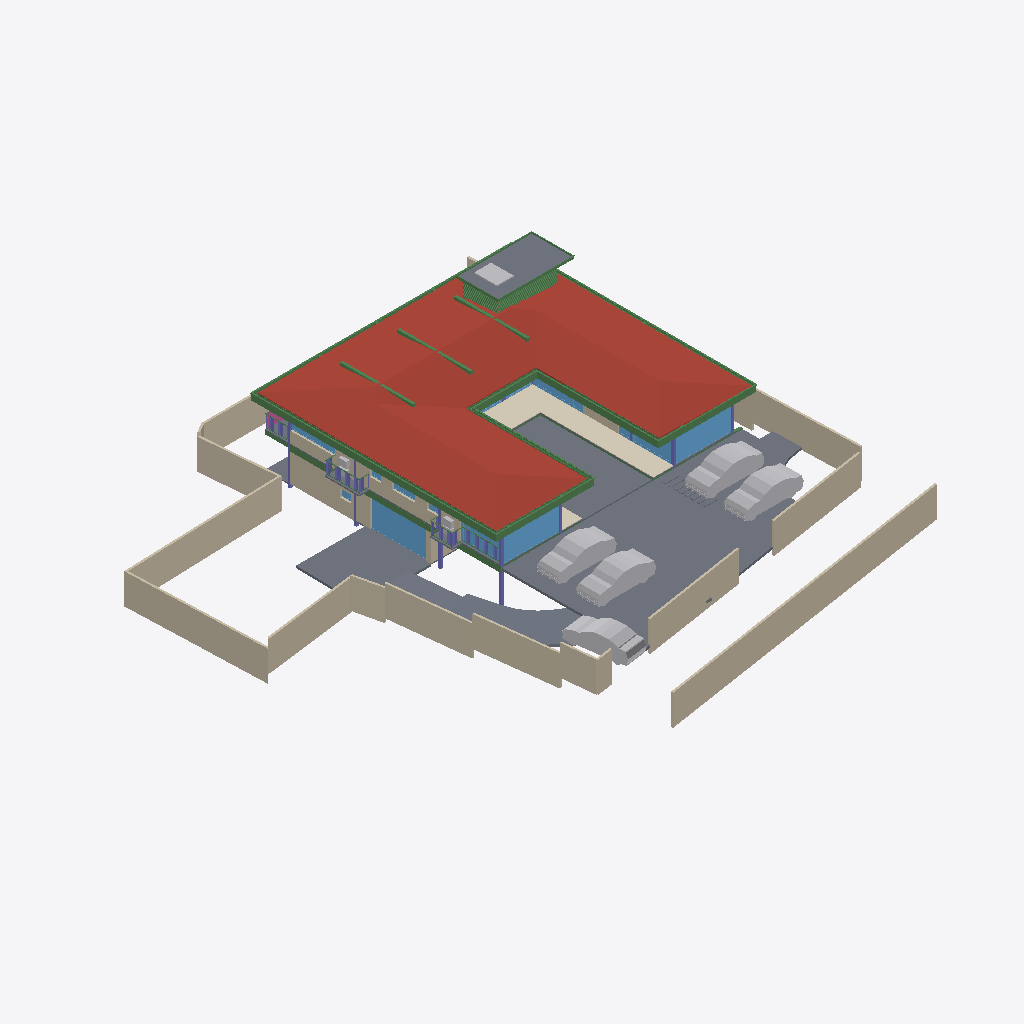
Isometric view of an IFC building model (IFC-SPF (STEP), schema IFC4X3, length unit metre), seen from the south-west, elements coloured by IFC class: 52 beams (green), 24 walls (beige), 21 slabs (grey), 16 windows (light blue), 10 other elements (light grey), 7 columns (violet), 1 roof (red-brown), 1 covering (cream), 1 railing (pink).
Extent 40.0 m × 44.2 m × 9.0 m (x, y, z). Storeys (5): GF at -2.55 m; FF Lvl at 0.00 m; FF at 0.45 m; FF Lintel at 3.15 m; SF at 3.65 m. Elements (569): 181 IfcColumn, 151 IfcBeam, 66 IfcWall, 40 IfcWindow, 26 IfcSlab, 24 IfcFurniture, 16 IfcDoor, 14 IfcSanitaryTerminal, 13 IfcCovering, 13 IfcFurnishingElement, 8 IfcUnitaryEquipment, 7 IfcVehicle.

HEADER;
FILE_DESCRIPTION(('ViewDefinition [CoordinationView]'),'2;1');
FILE_NAME('Manilal.ifc','2025-06-19T19:28:54+05:30',(),(),'IfcOpenShell 0.8.3-alpha250613','Bonsai 0.8.3-alpha250613-9b8357c','');
FILE_SCHEMA(('IFC4X3'));
ENDSEC;
DATA;
#1480=IFCPROJECT('2TuuvCHJz54PsFPcraEbH$',$,'My Project',$,$,$,$,(#3,#128),#1481);
#3305=IFCSITE('0lpfVeOW52QfroqLYyHNY2',$,'My Site',$,$,#26,$,$,$,$,$,$,$,$);
#22021=IFCSITE('3bEIgyqTrDuwi1cEDDCOva',$,'Site',$,$,#223414,#22354,$,$,$,$,$,$,$);
#3313=IFCBUILDING('0MzaWOaS178x5FMqOflU3C',$,'My Building',$,$,#25,$,$,$,$,$,$);
#2081=IFCBUILDINGSTOREY('09kFoqoxrCvB1_fcEsMZsQ',$,'FF',$,$,#217,$,$,$,$);
#2986=IFCBUILDINGSTOREY('0zoFHJ9PnFW80M$mIVDQW3',$,'GF',$,$,#14477,$,$,$,$);
#17145=IFCBUILDINGSTOREY('0MckaoTknA3edZMUNhTyAK',$,'SF',$,$,#17254,$,$,$,$);
#20035=IFCBUILDINGSTOREY('3LpnsPikv4mRTBpfC3WQtx',$,'FF Lvl',$,$,#20051,$,$,$,$);
#23582=IFCBUILDINGSTOREY('0DtUgpQ1b6nBmkLmvc_ehu',$,'FF Lintel',$,$,#23767,$,$,$,$);
#17255=IFCROOF('188ChkeVP4PP3HZ1_FwQ2Y',$,'Roof',$,$,#383469,#17288,$,.HIP_ROOF.);
#20004=IFCSLAB('2GmqP$Wiz2HBtZ3_3kNDpG',$,'Slab',$,$,#20401,#20015,$,$);
#441052=IFCWALL('1WNacC15X0Xf0V_b60Qnrw',$,'Wall',$,$,#441102,#441063,$,$);
#214630=IFCWALL('1v3BeDslv3W8LfR3WiqTEd',$,'Wall',$,$,#214830,#214641,$,$);
#28186=IFCWALL('2UlyJbGOL47vem9W3W5T7b',$,'Wall',$,$,#214889,#28197,$,$);
#19980=IFCSLAB('0gBflP6QrCERrajZS4Jcb5',$,'Slab',$,$,#244961,#19995,$,$);
#444096=IFCCOVERING('0_sfUdWJL30geCimsSdPtS',$,'Covering',$,$,#444126,#444111,$,$);
#29381=IFCSLAB('30Y2A3Waj1_g7GRY9nwvu4',$,'Slab',$,$,#389183,#29392,$,$);
#229971=IFCWALL('2oOsi6buvCeB4sZT1ijFA2',$,'Wall',$,$,#230065,#229982,$,$);
#445890=IFCWALL('2QiW7TnGvAygi5PkoeW31n',$,'Wall',$,$,#446048,#445901,$,$);
#230171=IFCWALL('1HPS5ge59FQA3Ucv4$dmpm',$,'Wall',$,$,#230227,#230182,$,$);
#26619=IFCWALL('0FMxrmeoPF7x0oR7G9$aVh',$,'Wall',$,$,#27506,#26630,$,$);
#27060=IFCWALL('10l$0x7lzBbBMMGF1qxI0s',$,'Wall',$,$,#27511,#27071,$,$);
#27353=IFCWALL('2Y2Bm57Cb8Exxz7st0aRUc',$,'Wall',$,$,#214921,#27364,$,$);
#29284=IFCSLAB('3iSMNRhjn6RxAf9MsQotHf',$,'Slab',$,$,#235074,#29295,$,$);
#366531=IFCSLAB('3CWvIDU8b5ovMmi84oWpbg',$,'Covering.004',$,$,#366757,#366542,$,.FLOOR.);
#446110=IFCVEHICLE('375bP1QIr5xwaw0xewwnFn',$,'Vehicle',$,$,#446177,#446123,$,$);
#446049=IFCVEHICLE('1yICD2o296ROLrpKuhe72z',$,'Vehicle',$,$,#446109,#446062,$,$);
#446077=IFCVEHICLE('2$JJjIzDr6fuhTHFNPOXyx',$,'Vehicle',$,$,#446172,#446090,$,$);
#363464=IFCVEHICLE('3niOYHlMXAmArMi6E7T5Sk',$,'Vehicle',$,$,#363562,#363477,$,$);
#58147=IFCVEHICLE('2iiwfLdIv6T90_RV$NVTaP',$,'Vehicle',$,$,#446167,#58160,$,$);
#28224=IFCWALL('10RvTK_K97Xg3Zon6pJwxP',$,'Wall',$,$,#229504,#28235,$,$);
#186882=IFCBEAM('0qH_dKLj5CKhNXTG2DYY06',$,'Beam',$,$,#266229,#186893,$,$);
#229124=IFCWALL('3MfSYaOiTA4AjSKpPvRhyi',$,'Wall',$,$,#395482,#229135,$,$);
#29467=IFCWALL('2U66_ERPrD$A$2PTOc1bPA',$,'Wall',$,$,#380726,#29478,$,$);
#18623=IFCWINDOW('0ge9G9fGz6TwGxq3OxN388',$,'Window.013',$,$,#436298,#44702,'DB',2.79999995231628,4.92999982833862,$,.SINGLE_PANEL.,$);
#265447=IFCWINDOW('11VC8UY6nBiuqgLWYbOviy',$,'Window',$,$,#436317,#265465,$,2.79999995231628,4.92999982833862,$,.SINGLE_PANEL.,$);
#26770=IFCWALL('27WVA19Qv4efvQm6cWiqsn',$,'Wall',$,$,#229922,#26781,$,$);
#23385=IFCWINDOW('3liBQwp293KPogKKZ10Jtg',$,'Window',$,$,#265446,#43696,$,2.79999995231628,4.92999982833862,$,.SINGLE_PANEL.,$);
#37612=IFCWALL('2oouJeu9XF0PkUjeEvxQOm',$,'Wall',$,$,#265996,#37632,$,$);
#27098=IFCWALL('2qQNxnpy98iB6JMyhLi2FK',$,'Wall',$,$,#27516,#27109,$,$);
#29348=IFCSLAB('1A5GJs4GvBjeLaBLjkEViO',$,'Slab',$,$,#235069,#29359,$,$);
#102151=IFCBEAM('2C1gwTeIv6R8TmGo509jsR',$,'Beam',$,$,#265708,#102163,$,$);
#56634=IFCBEAM('3NjOYz9cT158x52OLX4IuM',$,'Beam',$,$,#244946,#56645,$,$);
#2047=IFCSLAB('0o4IYvr$r5a9xXip1qf77x',$,'Slab',$,$,#57250,#2052,$,$);
#363504=IFCSLAB('0r6Ht4Hfz9hfKU4rzPm32Z',$,'Slab',$,$,#363537,#363513,$,$);
#36042=IFCWALL('2FDZc$1Z57bgSDQnhsHhc1',$,'Wall',$,$,#380618,#36062,$,$);
#102357=IFCBEAM('3msecch2zBUOeV2BkTlji6',$,'Beam',$,$,#265762,#102368,$,$);
#102416=IFCBEAM('3ZwR1mU3j4mRYH5GbVzWyx',$,'Beam',$,$,#381655,#102427,$,$);
#363538=IFCSLAB('0rfp_Ohov2qeqT3_TxdHEi',$,'Slab',$,$,#363567,#363547,$,$);
#383113=IFCBEAM('3pN9BWsVrF6fFxHZRO8eBr',$,'Beam',$,$,#383171,#383124,$,$);
#383279=IFCBEAM('1XLfwLWM55Lu6Nys_h14H2',$,'Beam',$,$,#383420,#383290,$,$);
#383196=IFCBEAM('3YMSqOINP17wWoKbPRQ_bp',$,'Beam',$,$,#383278,#383207,$,$);
#381392=IFCBEAM('0Rmn06ydbFSB81Pw56n_Ay',$,'Beam',$,$,#382862,#381403,$,$);
#14729=IFCWALL('2kOOzhf3b4QORblHJUR6b5',$,'Wall',$,$,#387626,#14740,$,$);
#25887=IFCWALL('3DOK2PUDn3QwM2HLeZR6QD',$,'Wall',$,$,#445946,#25894,$,$);
#362954=IFCAIRTERMINALBOX('0DCFUThjX2XQ_1bX$oFkVb',$,'AirTerminalBox',$,$,#363814,#362986,$,$);
#26337=IFCWALL('0dMaumaK11Re$pxoZyVSQ9',$,'Wall',$,$,#27501,#26348,$,$);
#102262=IFCBEAM('1cQ_XveKf3IhgOfAWmUbUT',$,'Beam',$,$,#265679,#102273,$,$);
#183171=IFCWINDOW('2eK2SWY_H22e6Svf5gP6pA',$,'Window',$,$,#384583,#384539,$,1.79999995231628,3.45000004768372,$,$,$);
#25622=IFCWINDOW('03HgKoXUP97huBY23s7FSC',$,'Window',$,$,#243921,#102990,$,2.79999995231628,3.45000004768372,$,.DOUBLE_PANEL_VERTICAL.,$);
#56854=IFCBEAM('2c_4G3KlX4cRg2dPODH4s1',$,'Beam',$,$,#102000,#56865,$,$);
#24721=IFCBEAM('1xlWdgLa17MBpQVB9j2Cib',$,'Beam',$,$,#101975,#24732,$,$);
#24645=IFCBEAM('0VJDvmHaXAaRtTeoMCJUjJ',$,'Beam',$,$,#101970,#24656,$,$);
#25457=IFCWINDOW('0wGf7PLdj6Se1mi8Sh7afr',$,'Window',$,$,#243926,#103753,$,2.79999995231628,3.45000004768372,$,$,$);
#2973=IFCCOLUMN('2ArHG8cW1Cju2rMhCGmMOe',$,'Column',$,$,#243841,#2974,$,.COLUMN.);
#14894=IFCWALL('3LM7Pm6Iv8$Bf3kD16vEYX',$,'Wall',$,$,#387608,#14905,$,$);
#172953=IFCWALL('10Zee4wjDEAOWhtzJFWp8Q',$,'Wall',$,$,#265543,#172973,$,$);
#382932=IFCBEAM('04xsdl57b0Z89Y_Lnocto8',$,'Beam',$,$,#383005,#382943,$,$);
#234743=IFCSLAB('3oqjVkrxP2kO8hyL_1bqut',$,'Slab',$,$,#389188,#234764,$,$);
#361974=IFCBEAM('22$tp28gPD$eEii1Cu_NBP',$,'Beam',$,$,#389103,#361985,$,$);
#166972=IFCBEAM('2DKWudKN99zg7uECGiuNeQ',$,'Beam',$,$,#267100,#166983,$,$);
#381356=IFCBEAM('0gedJyi4TEtR5XvtBnPvn$',$,'Beam',$,$,#383366,#381368,$,$);
#363781=IFCSLAB('3akcNtqwn0Hexo08k_ypkq',$,'Slab',$,$,#388473,#363802,$,$);
#382699=IFCBEAM('2CCsq6Wtn7fekeIsVouJdo',$,'Beam',$,$,#382907,#382710,$,$);
#167034=IFCBEAM('10LxUqtgbFAQRhzIckOuGH',$,'Beam',$,$,#266154,#167045,$,$);
#361917=IFCBEAM('2DEvX$$r54bOLZbNZhk144',$,'Beam',$,$,#389063,#361928,$,$);
#1342=IFCWALL('1zYAwAgZ94A9q2Xf$lP7Cn',$,'Wall',$,$,#266006,#1343,$,$);
#363=IFCCOLUMN('2qUf_epbzFMPufew4ZYNxr',$,'Column.002',$,$,#243846,#360,$,.COLUMN.);
#1407=IFCCOLUMN('22wnwPZIn238xr56_TRnAk',$,'Column.001',$,$,#264985,#1408,$,.COLUMN.);
#372609=IFCSLAB('2EaTsox1TA598PptPSl07x',$,'Slab',$,$,#373867,#372630,$,$);
#57370=IFCBEAM('0K6q7FzpX1C8m9po7jBtcY',$,'Beam',$,$,#441051,#57381,$,$);
#362002=IFCBEAM('37gO0O9qLAoABGSx5tPVKS',$,'Beam',$,$,#389098,#362013,$,$);
#23154=IFCCOLUMN('3pnx0lG_T4xeEhkOchDijZ',$,'Column',$,$,#243836,#23165,$,.COLUMN.);
#15655=IFCSLAB('3aSar1Jj9DLfSAmIm2knx1',$,'Slab',$,$,#361336,#15669,$,$);
#170066=IFCWINDOW('3f2C1zUwD4c9zRWtnGTagP',$,'Window',$,$,#415248,#170087,$,1.5,2.5,$,.SINGLE_PANEL.,$);
#57309=IFCBEAM('3xcDMG0aj9Xgc56BcdooE6',$,'Beam',$,$,#243525,#57320,$,$);
#110332=IFCWINDOW('3vjocJxinCiwHdUnGVZCKs',$,'Window',$,$,#166499,#166072,$,1.79999995231628,2.0,$,.DOUBLE_PANEL_VERTICAL.,$);
#102234=IFCBEAM('0q554weub4Iwu4PjffBSJv',$,'Beam',$,$,#265816,#102245,$,$);
#366866=IFCUNITARYEQUIPMENT('2Fw0FCYgfBhfGmA9MAgmOd',$,'UnitaryEquipment',$,$,#415258,#366879,$,$);
#14220=IFCWINDOW('1JUpa15w1EPgGvbWoKg73I',$,'Window',$,$,#415230,#169623,$,1.5,2.5,$,.SINGLE_PANEL.,$);
#363755=IFCUNITARYEQUIPMENT('0JDCkdxmj3oxTz_uQQEVKT',$,'UnitaryEquipment',$,$,#363819,#363768,$,$);
#352=IFCCOLUMN('2fyircNyr2DOn3xi4HTA8s',$,'Column.003',$,$,#380978,#348,$,.COLUMN.);
#362075=IFCBEAM('1WVb5mKDf3490hnunwI_xH',$,'Beam',$,$,#389068,#362086,$,$);
#55934=IFCBEAM('0$JZIdPhz7Yhflamb2Ig5U',$,'Beam',$,$,#56504,#55945,$,$);
#16231=IFCRAILING('1npn$05fXEax1P6iG1yjVF',$,'Railing',$,'FRAMELESS_PANEL',#192149,#16249,$,.USERDEFINED.);
#167569=IFCBEAM('3NapMOGun76x5kjDVquKRU',$,'Beam',$,$,#265936,#167580,$,$);
#283732=IFCWINDOW('3Z_L$AY0PEde$lf9vmZ6Wb',$,'Window',$,$,#305778,#283764,$,2.79999995231628,1.0,$,.SINGLE_PANEL.,$);
#22862=IFCCOLUMN('3yyU$MudfFSvB18Z_wz_QT',$,'Column',$,$,#243851,#22873,$,.COLUMN.);
#1653=IFCCOLUMN('2V9jCTMe5CABIgWd0tHRe9',$,'Column.004',$,$,#265143,#1651,$,.COLUMN.);
#283940=IFCWINDOW('2Ra3gRoBr3Z9i3Hdx3ZarB',$,'Window',$,$,#443541,#283953,$,2.79999995231628,1.0,$,.SINGLE_PANEL.,$);
#364431=IFCBEAM('19jYLfXfX52fTH3lUXmYuu',$,'Beam',$,$,#388868,#364446,$,$);
#364404=IFCBEAM('0lCrYTtXfCIBYjDEJd$LdU',$,'Beam',$,$,#388953,#364419,$,$);
#364485=IFCBEAM('0$CgnInAnCzheM1_2h4xBB',$,'Beam',$,$,#388983,#364500,$,$);
#364350=IFCBEAM('2tP1f1AZLDPRam$DUaM$ok',$,'Beam',$,$,#388963,#364365,$,$);
#364377=IFCBEAM('0oNL3ynNn1oPDWISwE6cHp',$,'Beam',$,$,#388998,#364392,$,$);
#364458=IFCBEAM('22NyawJTX5qPo1d7Cefevo',$,'Beam',$,$,#388993,#364473,$,$);
#364512=IFCBEAM('3T1Kep3p57cQ6Xy4bsJxdY',$,'Beam',$,$,#389053,#364527,$,$);
#364539=IFCBEAM('3fs_7X_wr8VfBPnoPXInh_',$,'Beam',$,$,#388913,#364554,$,$);
#150204=IFCWINDOW('2rSMA4AuH6FeN4rb0KSroB',$,'Window',$,$,#244976,#150354,$,2.79999995231628,2.40050005912781,$,.SINGLE_PANEL.,$);
#28303=IFCWALL('27XUrfdFf8NB4WaAp9CQAl',$,'Wall',$,$,#235124,#28314,$,$);
#395961=IFCWALL('2oTy5UOG136OtM3IP_qiPs',$,'Wall',$,$,#396036,#395972,$,$);
#383030=IFCBEAM('3kBBQya5rCcgLXS$VQsawF',$,'Beam',$,$,#383088,#383041,$,$);
#233175=IFCSLAB('0VBI372_j7QfV8K77ZXc2j',$,'Slab',$,$,#396328,#233196,$,$);
#233456=IFCSLAB('3aaRRI8RTD_hmdhlW5RoWg',$,'Slab',$,$,#396363,#233481,$,$);
#233423=IFCSLAB('2iz_Ym1n1ESAR1rowyjd_I',$,'Slab',$,$,#396358,#233448,$,$);
#377892=IFCWINDOW('1bKm3wkDX2oQHbo6CoGxM6',$,'Window',$,$,#441467,#441408,$,1.5,1.0,$,.DOUBLE_PANEL_HORIZONTAL.,$);
#364323=IFCBEAM('3N5wXY0Qf0cQLrKcNdQOmC',$,'Beam',$,$,#388893,#364338,$,$);
#41613=IFCWINDOW('3V21HLULz4rhhoikKYxwTW',$,'Window.022',$,$,#244991,#148935,$,2.79999995231628,2.32599997520447,$,.DOUBLE_PANEL_VERTICAL.,$);
#33543=IFCWINDOW('0Q8zRjWpP1oQ1PX2CUGFnS',$,'Window',$,$,#170059,#170920,$,1.79999995231628,1.0,$,.DOUBLE_PANEL_HORIZONTAL.,$);
#270905=IFCWINDOW('1tBwZKnNLDJPjYNrueYSZW',$,'Window',$,$,#271349,#270923,$,1.79999995231628,1.0,$,.DOUBLE_PANEL_HORIZONTAL.,$);
#363825=IFCUNITARYEQUIPMENT('1l2_NE3CfAwPy$FvFCS4A5',$,'UnitaryEquipment',$,$,#415253,#363838,$,$);
#233390=IFCSLAB('2f2jkuEQ95deHHcp0LeZsL',$,'Slab',$,$,#396353,#233415,$,$);
#363674=IFCUNITARYEQUIPMENT('1yG2ZlXHT6P8KObZNyb8hT',$,'UnitaryEquipment',$,$,#363754,#363706,$,$);
#384754=IFCBEAM('0WWpVKl9XAOObgNswx6AN9',$,'Beam',$,$,#384986,#384765,$,$);
#366234=IFCBEAM('27wdi0vAnD4PMyDV$VcZqt',$,'Beam',$,$,#389003,#366249,$,$);
#366396=IFCBEAM('31mcI4YYr0_OLw_sj47HrB',$,'Beam',$,$,#389073,#366411,$,$);
#366207=IFCBEAM('1_8shmguvCvPHxr_U5sR3b',$,'Beam',$,$,#389093,#366222,$,$);
#366288=IFCBEAM('164BVb7uP3gBaecZJx9SyL',$,'Beam',$,$,#389018,#366303,$,$);
#366342=IFCBEAM('3lZ9UbaNn2O8CKwQX6LgoS',$,'Beam',$,$,#388898,#366357,$,$);
#366315=IFCBEAM('2AQ10LVB9BWB40k41PBHYm',$,'Beam',$,$,#388933,#366330,$,$);
#366261=IFCBEAM('0Vv4qdkmzFv80cHwwG2PZE',$,'Beam',$,$,#389048,#366276,$,$);
#366369=IFCBEAM('30ULgzmjXEb8K6Yn3NV0zK',$,'Beam',$,$,#389083,#366384,$,$);
#364003=IFCBEAM('1xPErLVJn7SRRurKwzPU$a',$,'Beam',$,$,#388718,#364014,$,$);
#366180=IFCBEAM('2$Z3AtZmz9feMoPVvagNl8',$,'Beam',$,$,#389058,#366195,$,$);
#367103=IFCBEAM('14TbmUcj9DRf2HsvYFSdxG',$,'Beam',$,$,#388728,#367114,$,$);
#384784=IFCBEAM('0$hEb6QFb6QeAlYT1VosoE',$,'Beam',$,$,#384918,#384795,$,$);
#364296=IFCBEAM('1gz$0esLH3kgYpkJy0EZk_',$,'Beam',$,$,#388863,#364311,$,$);
#233258=IFCSLAB('2WAIJ5xUDCB8vhErrinr6d',$,'Slab',$,$,#396333,#233283,$,$);
#233357=IFCSLAB('06iRZLKKfCP8faLo55KHRz',$,'Slab',$,$,#396348,#233382,$,$);
#233291=IFCSLAB('3mCoSy7r190wdzvyYb56iW',$,'Slab',$,$,#396338,#233316,$,$);
#233324=IFCSLAB('2BlEnr04f3vANw00E8t1T3',$,'Slab',$,$,#396343,#233349,$,$);
#57393=IFCBEAM('0$9UO1qVzFNOIKkjBLQ4dY',$,'Beam',$,$,#440973,#57404,$,$);
ENDSEC;
